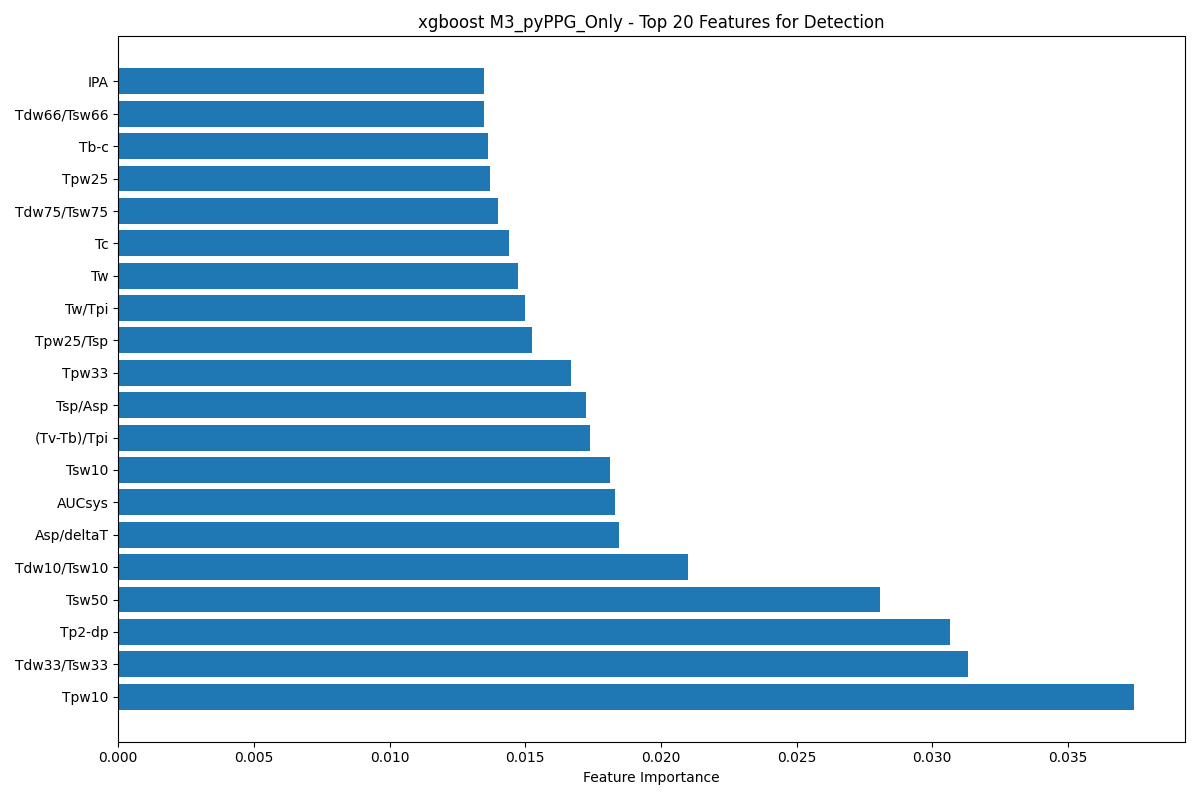

The table this chart was drawn from, first rows:
feature, importance
Tpw10, 0.03745
Tdw33/Tsw33, 0.03133
Tp2-dp, 0.03068
Tsw50, 0.02807
Tdw10/Tsw10, 0.021
Asp/deltaT, 0.01844
AUCsys, 0.0183
Tsw10, 0.01811
(Tv-Tb)/Tpi, 0.0174
Tsp/Asp, 0.01724
Tpw33, 0.01668
Tpw25/Tsp, 0.01527
Tw/Tpi, 0.01501
Tw, 0.01475
Tc, 0.0144
Tdw75/Tsw75, 0.01399
Tpw25, 0.01369
Tb-c, 0.01364
Tdw66/Tsw66, 0.01349
IPA, 0.01349
Tpw75/Tpi, 0.01322
Tpw75/Tsp, 0.01269
Aw/Au, 0.01264
Tb/Tpi, 0.01232
AUCdia, 0.01208
Asp/Aoff, 0.01191
(Tu-Ta)/Tpi, 0.01187
Tdw10, 0.01173
Tpp, 0.0117
Tsys, 0.01159
(Ad-Ab)/Aa, 0.01129
Td/Tpi, 0.01114
AUCpi, 0.01106
Asp, 0.01101
Tdw66, 0.01096
SC, 0.0109
Tpw50/Tsp, 0.01083
Tp2, 0.01079
Tpw90, 0.01068
Ab/Aa, 0.01058
RIp1, 0.01055
Tdw90, 0.0105
Tdw25/Tsw25, 0.01015
Asp/(Tpi-Tsp), 0.01015
Tsw90, 0.01006
Ad/Aa, 0.01005
Tsys/Tdia, 0.00991
AGImod, 0.009718
IPAD, 0.009654
AGIinf, 0.009635
Ta/Tpi, 0.009618
Tf/Tpi, 0.009585
Tpw75, 0.009415
Af/Aa, 0.009238
Tpw25/Tpi, 0.00922
Tdp, 0.009188
Tdw33, 0.009081
Adp/Asp, 0.008949
Te/Tpi, 0.00876
Tsw33, 0.008599
... 42 more rows
